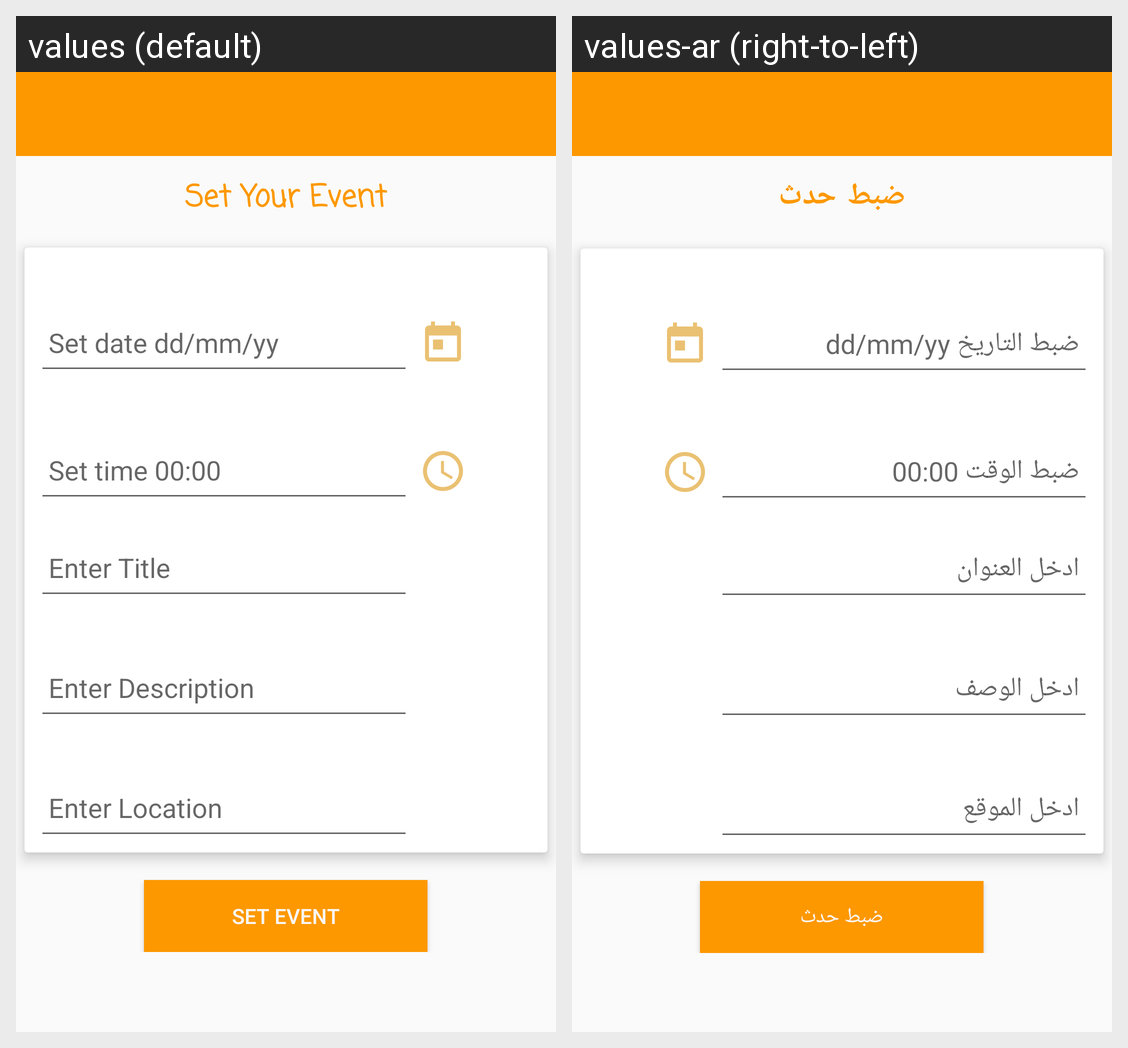

The same Android screen rendered under two of its app's locales, left to right. List the strings drawn on it with the default value and each locale's translation.
Android screen res/layout/activity_date_bicker.xml rendered under 2 locales, left to right: values (default), values-ar (right-to-left). Device: Nexus 5 (rendered at 1080×1920; each locale shown at half size, 540×960, under a caption strip naming it); theme AppTheme.
Strings drawn on this screen, with the default value and each locale's value (text and hints the layout hard-codes, and strings that could not be matched under every locale, appear in the picture but are not listed):

setEventTitle
  values: Set Your Event
  values-ar: ضبط حدث

calenBtn
  values: Set Event
  values-ar: ضبط حدث
